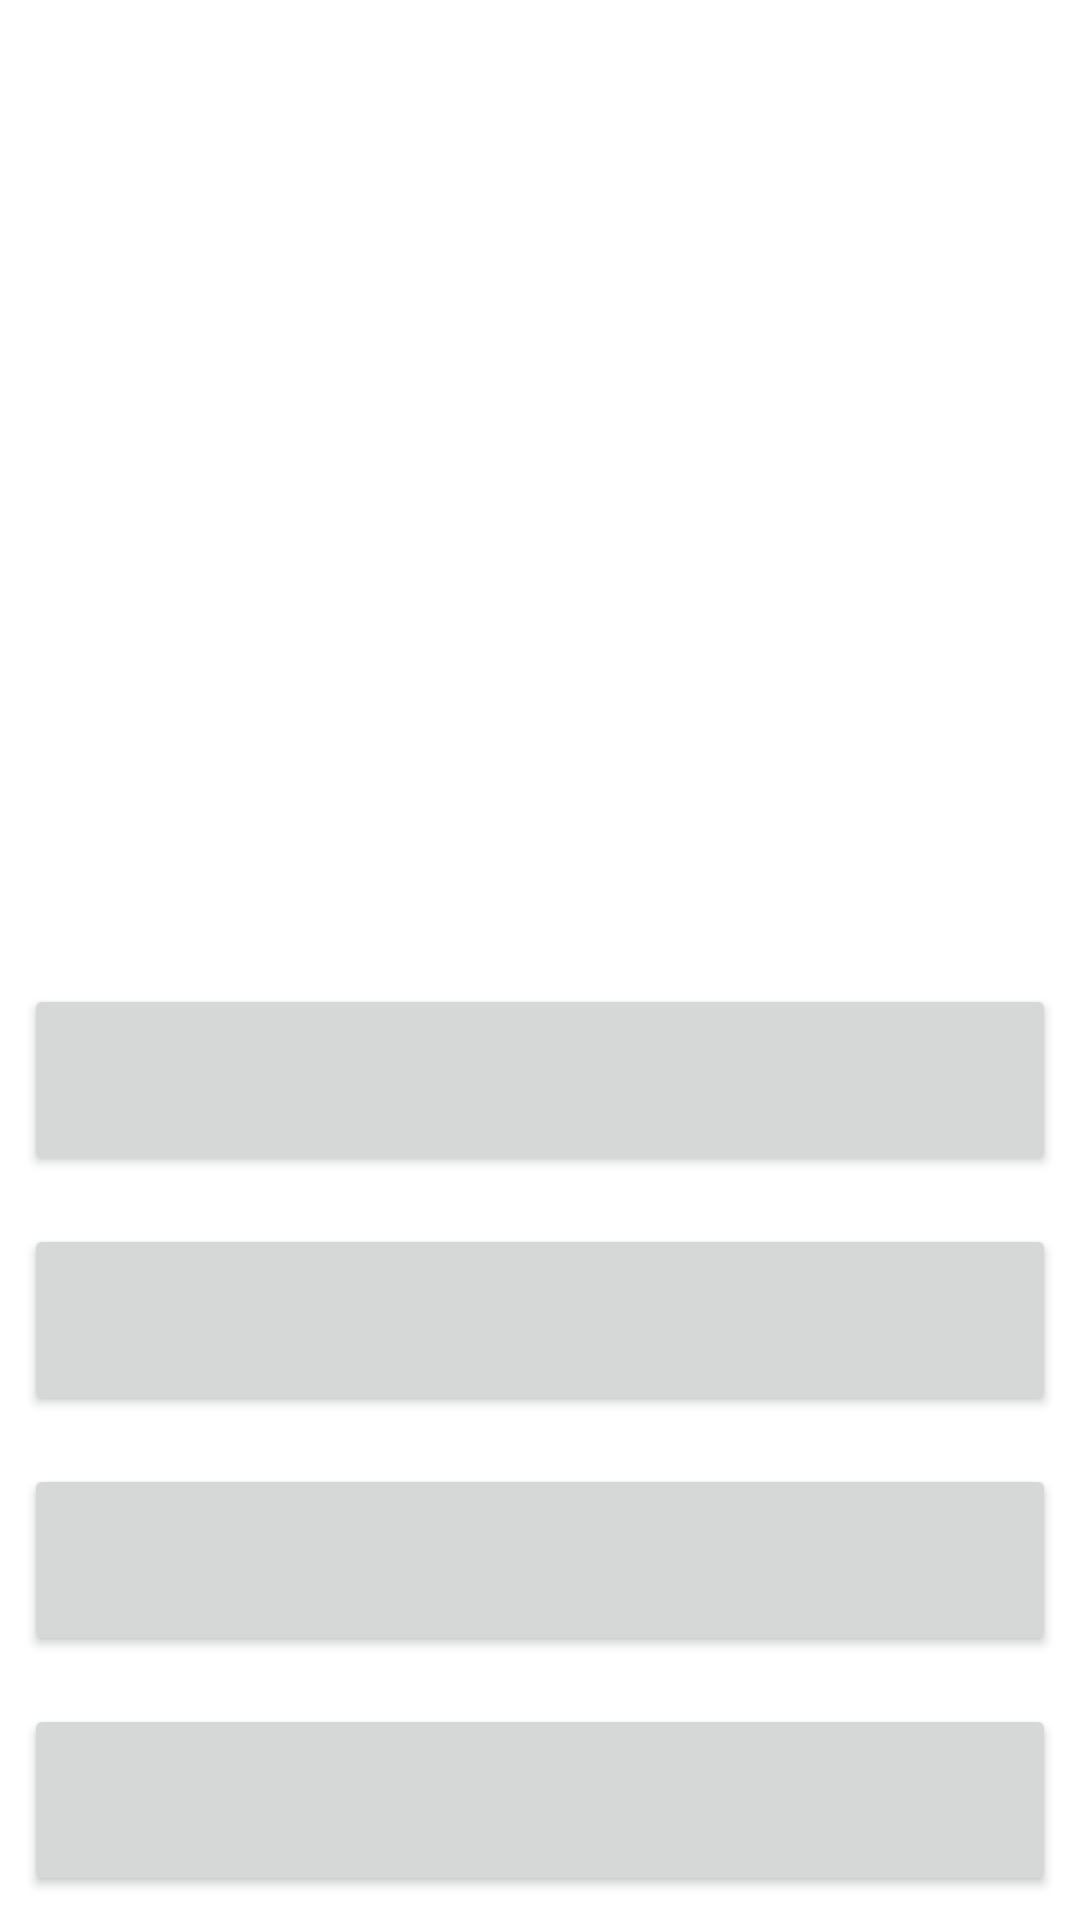

Write the Android layout XML for this screen, with the resource values it uses.
<!-- AndroidManifest.xml: application theme Theme.GuessTheCelebrity -->
<!-- res/layout/activity_game.xml -->
<?xml version="1.0" encoding="utf-8"?>
<androidx.constraintlayout.widget.ConstraintLayout xmlns:android="http://schemas.android.com/apk/res/android"
    xmlns:app="http://schemas.android.com/apk/res-auto"
    xmlns:tools="http://schemas.android.com/tools"
    android:layout_width="match_parent"
    android:layout_height="match_parent"
    android:background="@drawable/bg"
    tools:context=".view.activity.game.GameActivity">

    <Button
        android:id="@+id/button3"
        style="@style/TextAnswerStyle"
        android:onClick="onClickAnswer"
        android:tag="3"
        app:layout_constraintBottom_toBottomOf="parent"
        app:layout_constraintEnd_toEndOf="parent"
        app:layout_constraintStart_toStartOf="parent"
        app:layout_constraintTop_toBottomOf="@+id/button2"
        tools:text="Button 3" />

    <Button
        android:id="@+id/button2"
        style="@style/TextAnswerStyle"
        android:onClick="onClickAnswer"
        android:tag="2"
        app:layout_constraintBottom_toTopOf="@id/button3"
        app:layout_constraintEnd_toEndOf="parent"
        app:layout_constraintStart_toStartOf="parent"
        app:layout_constraintTop_toBottomOf="@+id/button1"
        tools:text="Button 2" />

    <Button
        android:id="@+id/button1"
        style="@style/TextAnswerStyle"
        android:onClick="onClickAnswer"
        android:tag="1"
        app:layout_constraintBottom_toTopOf="@id/button2"
        app:layout_constraintEnd_toEndOf="parent"
        app:layout_constraintStart_toStartOf="parent"
        app:layout_constraintTop_toBottomOf="@+id/button0"
        tools:text="Button 1" />

    <Button
        android:id="@+id/button0"
        style="@style/TextAnswerStyle"
        android:onClick="onClickAnswer"
        android:tag="0"
        app:layout_constraintBottom_toTopOf="@id/button1"
        app:layout_constraintEnd_toEndOf="parent"
        app:layout_constraintStart_toStartOf="parent"
        app:layout_constraintTop_toTopOf="@+id/guideline"
        tools:text="Button 0" />

    <ImageView
        android:id="@+id/imageViewPhoto"
        android:layout_width="0dp"
        android:layout_height="0dp"
        android:layout_margin="8dp"
        android:contentDescription="@string/photo_of_celebrity"
        app:layout_constraintBottom_toTopOf="@+id/guideline"
        app:layout_constraintEnd_toEndOf="parent"
        app:layout_constraintStart_toStartOf="parent"
        app:layout_constraintTop_toTopOf="parent"
        tools:srcCompat="@tools:sample/avatars" />

    <androidx.constraintlayout.widget.Guideline
        android:id="@+id/guideline"
        android:layout_width="wrap_content"
        android:layout_height="wrap_content"
        android:orientation="horizontal"
        app:layout_constraintGuide_percent="0.50" />
</androidx.constraintlayout.widget.ConstraintLayout>
<!-- resources referenced by this layout -->
<resources>
  <string name="photo_of_celebrity">Celebrity photos</string>
  <style name="TextAnswerStyle" parent="Widget.AppCompat.TextView">
          <item name="android:textAllCaps">false</item>
          <item name="android:textColor">@color/white</item>
          <item name="android:textSize">20sp</item>
          <item name="android:textStyle">bold</item>
          <item name="android:layout_margin">8dp</item>
          <item name="android:layout_width">0dp</item>
          <item name="android:layout_height">0dp</item>
          <item name="android:gravity">center</item>
      </style>
  <style name="Theme.GuessTheCelebrity" parent="Theme.MaterialComponents.DayNight.NoActionBar">
          
          <item name="colorPrimary">@color/purple_500</item>
          <item name="colorPrimaryVariant">@color/purple_700</item>
          <item name="colorOnPrimary">@color/purple_200</item>
          
          <item name="colorSecondary">@color/teal_200</item>
          <item name="colorSecondaryVariant">@color/teal_700</item>
          <item name="colorOnSecondary">@color/black</item>
          
          <item name="android:statusBarColor" tools:targetApi="l">?attr/colorPrimaryVariant</item>
          
          
          <item name="android:windowIsTranslucent">true</item>
      </style>
  <color name="white">#FFFFFFFF</color>
  <color name="purple_500">#FF6200EE</color>
  <color name="purple_700">#FF3700B3</color>
  <color name="purple_200">#FFBB86FC</color>
  <color name="teal_200">#43FF00</color>
  <color name="teal_700">#FF018786</color>
  <color name="black">#FF000000</color>
</resources>
